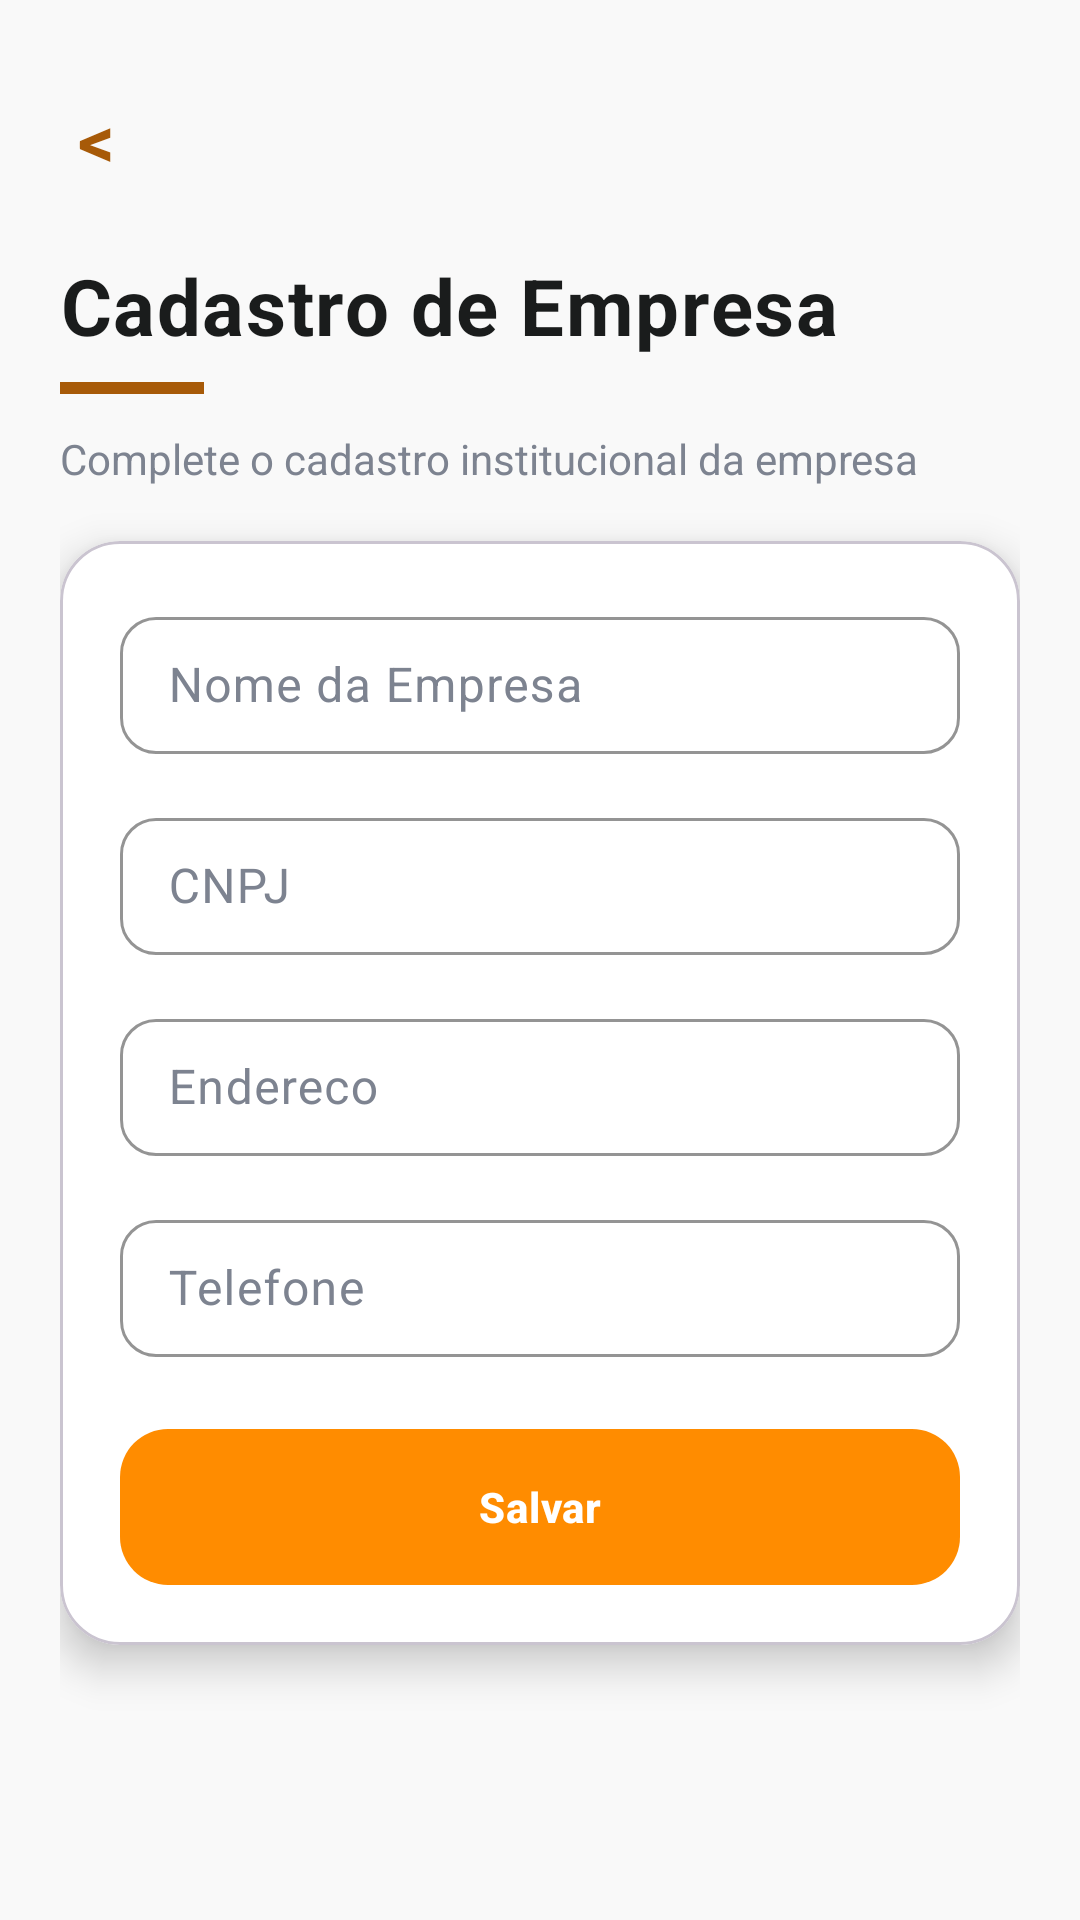

Android layout source for this screen:
<!-- AndroidManifest.xml: application theme Theme.PetCompanyApp -->
<!-- res/layout/activity_company_register.xml -->
<?xml version="1.0" encoding="utf-8"?>
<ScrollView xmlns:android="http://schemas.android.com/apk/res/android"
    xmlns:app="http://schemas.android.com/apk/res-auto"
    android:layout_width="match_parent"
    android:layout_height="match_parent"
    android:background="@color/screen_background"
    android:fillViewport="true">

    <LinearLayout
        android:layout_width="match_parent"
        android:layout_height="wrap_content"
        android:orientation="vertical"
        android:paddingStart="20dp"
        android:paddingEnd="20dp"
        android:paddingTop="24dp"
        android:paddingBottom="32dp">

        <TextView
            android:id="@+id/textBackCompanyRegister"
            android:layout_width="wrap_content"
            android:layout_height="wrap_content"
            android:contentDescription="@string/action_back"
            android:text="@string/action_back_chevron"
            android:textColor="@color/accent_color"
            android:textSize="24sp"
            android:textStyle="bold"
            android:padding="6dp" />

        <TextView
            android:id="@+id/textCompanyRegisterTitle"
            android:layout_width="match_parent"
            android:layout_height="wrap_content"
            android:layout_marginTop="16dp"
            android:text="@string/company_register_title"
            android:textColor="@color/primary_text"
            android:textSize="26sp"
            android:textStyle="bold"
            android:letterSpacing="0.02"
            android:textAlignment="viewStart" />

        <View
            android:layout_width="48dp"
            android:layout_height="4dp"
            android:layout_marginTop="8dp"
            android:background="@color/accent_color" />

        <TextView
            android:id="@+id/textCompanyRegisterSubtitle"
            android:layout_width="match_parent"
            android:layout_height="wrap_content"
            android:layout_marginTop="12dp"
            android:text="@string/company_register_subtitle_company"
            android:textColor="@color/secondary_text"
            android:textSize="14sp"
            android:lineSpacingExtra="2dp" />

        <com.google.android.material.card.MaterialCardView
            style="@style/AppFormCard"
            android:layout_width="match_parent"
            android:layout_height="wrap_content"
            android:layout_marginTop="18dp"
            app:cardCornerRadius="20dp"
            app:cardElevation="8dp">

            <LinearLayout
                android:layout_width="match_parent"
                android:layout_height="wrap_content"
                android:orientation="vertical"
                android:padding="20dp">

                <com.google.android.material.textfield.TextInputLayout
                    style="@style/AppFilledInput"
                    android:layout_width="match_parent"
                    android:layout_height="wrap_content"
                    android:hint="@string/hint_company_name"
                    app:boxCornerRadiusTopStart="12dp"
                    app:boxCornerRadiusTopEnd="12dp"
                    app:boxCornerRadiusBottomStart="12dp"
                    app:boxCornerRadiusBottomEnd="12dp">

                    <com.google.android.material.textfield.TextInputEditText
                        android:id="@+id/editCompanyName"
                        android:layout_width="match_parent"
                        android:layout_height="wrap_content"
                        android:inputType="textCapWords"
                        android:paddingTop="12dp"
                        android:paddingBottom="12dp" />
                </com.google.android.material.textfield.TextInputLayout>

                <com.google.android.material.textfield.TextInputLayout
                    style="@style/AppFilledInput"
                    android:layout_width="match_parent"
                    android:layout_height="wrap_content"
                    android:layout_marginTop="16dp"
                    android:hint="@string/hint_cnpj"
                    app:boxCornerRadiusTopStart="12dp"
                    app:boxCornerRadiusTopEnd="12dp"
                    app:boxCornerRadiusBottomStart="12dp"
                    app:boxCornerRadiusBottomEnd="12dp">

                    <com.google.android.material.textfield.TextInputEditText
                        android:id="@+id/editCompanyCnpj"
                        android:layout_width="match_parent"
                        android:layout_height="wrap_content"
                        android:inputType="number"
                        android:paddingTop="12dp"
                        android:paddingBottom="12dp" />
                </com.google.android.material.textfield.TextInputLayout>

                <com.google.android.material.textfield.TextInputLayout
                    style="@style/AppFilledInput"
                    android:layout_width="match_parent"
                    android:layout_height="wrap_content"
                    android:layout_marginTop="16dp"
                    android:hint="@string/hint_address"
                    app:boxCornerRadiusTopStart="12dp"
                    app:boxCornerRadiusTopEnd="12dp"
                    app:boxCornerRadiusBottomStart="12dp"
                    app:boxCornerRadiusBottomEnd="12dp">

                    <com.google.android.material.textfield.TextInputEditText
                        android:id="@+id/editCompanyAddress"
                        android:layout_width="match_parent"
                        android:layout_height="wrap_content"
                        android:inputType="textPostalAddress"
                        android:paddingTop="12dp"
                        android:paddingBottom="12dp" />
                </com.google.android.material.textfield.TextInputLayout>

                <com.google.android.material.textfield.TextInputLayout
                    style="@style/AppFilledInput"
                    android:layout_width="match_parent"
                    android:layout_height="wrap_content"
                    android:layout_marginTop="16dp"
                    android:hint="@string/hint_phone"
                    app:boxCornerRadiusTopStart="12dp"
                    app:boxCornerRadiusTopEnd="12dp"
                    app:boxCornerRadiusBottomStart="12dp"
                    app:boxCornerRadiusBottomEnd="12dp">

                    <com.google.android.material.textfield.TextInputEditText
                        android:id="@+id/editCompanyPhone"
                        android:layout_width="match_parent"
                        android:layout_height="wrap_content"
                        android:inputType="phone"
                        android:paddingTop="12dp"
                        android:paddingBottom="12dp" />
                </com.google.android.material.textfield.TextInputLayout>

                <com.google.android.material.button.MaterialButton
                    style="@style/AppPrimaryButton"
                    android:id="@+id/buttonCompanySave"
                    android:layout_width="match_parent"
                    android:layout_marginTop="24dp"
                    android:paddingTop="14dp"
                    android:paddingBottom="14dp"
                    android:text="@string/button_save"
                    app:cornerRadius="16dp" />

            </LinearLayout>
        </com.google.android.material.card.MaterialCardView>

    </LinearLayout>
</ScrollView>
<!-- resources referenced by this layout -->
<resources>
  <color name="accent_color">#A75A08</color>
  <color name="primary_text">#1A1C1C</color>
  <color name="screen_background">#F9F9F9</color>
  <color name="secondary_text">#7D8390</color>
  <string name="action_back">Voltar</string>
  <string name="action_back_chevron">&lt;</string>
  <string name="button_save">Salvar</string>
  <string name="company_register_subtitle_company">Complete o cadastro institucional da empresa</string>
  <string name="company_register_title">Cadastro de Empresa</string>
  <string name="hint_address">Endereco</string>
  <string name="hint_cnpj">CNPJ</string>
  <string name="hint_company_name">Nome da Empresa</string>
  <string name="hint_phone">Telefone</string>
  <style name="AppFilledInput" parent="Widget.Material3.TextInputLayout.OutlinedBox">
          <item name="boxBackgroundColor">@color/white</item>
          <item name="boxCornerRadiusTopStart">10dp</item>
          <item name="boxCornerRadiusTopEnd">10dp</item>
          <item name="boxCornerRadiusBottomStart">10dp</item>
          <item name="boxCornerRadiusBottomEnd">10dp</item>
          <item name="boxStrokeColor">@color/divider</item>
          <item name="boxStrokeWidth">1dp</item>
          <item name="boxStrokeWidthFocused">2dp</item>
          <item name="hintTextColor">@color/secondary_text</item>
          <item name="android:textColorHint">@color/secondary_text</item>
      </style>
  <style name="AppFormCard">
          <item name="cardCornerRadius">12dp</item>
          <item name="cardElevation">0dp</item>
          <item name="cardBackgroundColor">@color/white</item>
      </style>
  <style name="AppPrimaryButton" parent="Widget.Material3.Button">
          <item name="android:layout_height">52dp</item>
          <item name="android:textAllCaps">false</item>
          <item name="android:textColor">@color/white</item>
          <item name="android:textStyle">bold</item>
          <item name="backgroundTint">@color/primary_color</item>
          <item name="cornerRadius">12dp</item>
          <item name="android:letterSpacing">0.02</item>
          <item name="android:insetTop">0dp</item>
          <item name="android:insetBottom">0dp</item>
      </style>
  <style name="Theme.PetCompanyApp" parent="Theme.Material3.DayNight.NoActionBar">
          <item name="colorPrimary">@color/primary_color</item>
          <item name="colorPrimaryContainer">@color/primary_dark</item>
          <item name="colorSecondary">@color/accent_color</item>
          <item name="android:colorBackground">@color/screen_background</item>
          <item name="android:statusBarColor" tools:targetApi="l">@color/screen_background</item>
          <item name="android:navigationBarColor" tools:targetApi="l">@color/screen_background</item>
      </style>
  <color name="white">#FFFFFF</color>
  <color name="divider">#E6E7EA</color>
  <color name="primary_color">#FF8C00</color>
  <color name="primary_dark">#904D00</color>
</resources>
